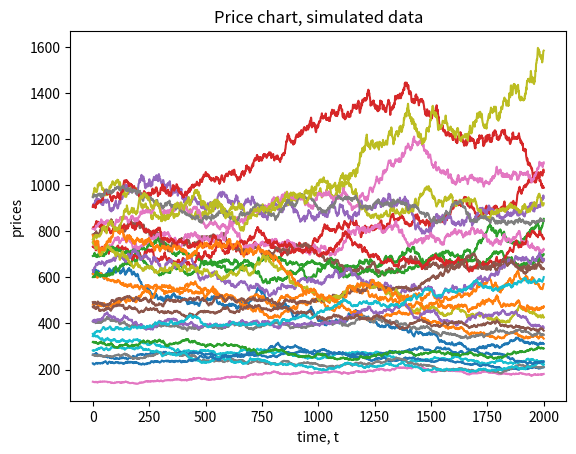

Reproduce this figure in Python.
import numpy as np
from numpy.random import default_rng
rng = default_rng(1)

T = 2000 # number of trading periods.
N = 30 # number of stocks

mu_tilde = 0.0001*(rng.random(N)-0.5)
temp = rng.normal(0,0.01,(N,N))
Sigma_tilde = 0.01 * (temp.T @ temp + 0.0001 * np.eye(N))
r = rng.multivariate_normal(mu_tilde,Sigma_tilde,T)

R = np.exp(r) - 1

mu_old= np.exp(mu_tilde + 0.5 * np.diag(Sigma_tilde)) - 1
Sigma = np.exp(mu_tilde.reshape(N, 1) @ np.ones((1,N))
               + np.ones((N,1)) @ mu_tilde.reshape(1, N)
               + 0.5 * np.diag(Sigma_tilde).reshape(N, 1) @ np.ones((1,N))
               + 0.5 * np.ones((N,1)) @ np.diag(Sigma_tilde).reshape(1, N)
              ) * np.exp(Sigma_tilde-1)

P_0 = rng.integers(low=100, high=1000, size=N)
P = np.ndarray((T+1,N))
P[0,:] = P_0
for t in range(T):
    P[t+1,:] = (R[t,:]+1)*P[t,:]

from matplotlib import pyplot as plt
%matplotlib inline
fig, axes = plt.subplots()
axes.plot(P)
axes.set_xlabel('time, t')
axes.set_ylabel('prices')
axes.set_title('Price chart, simulated data');

